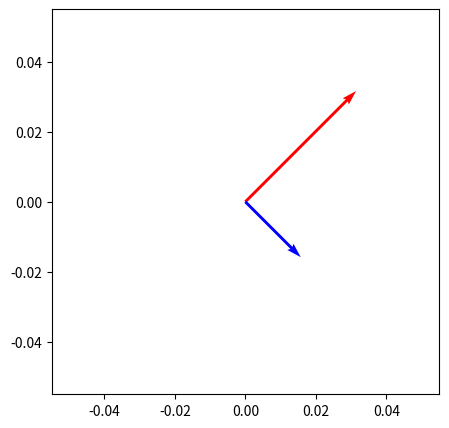
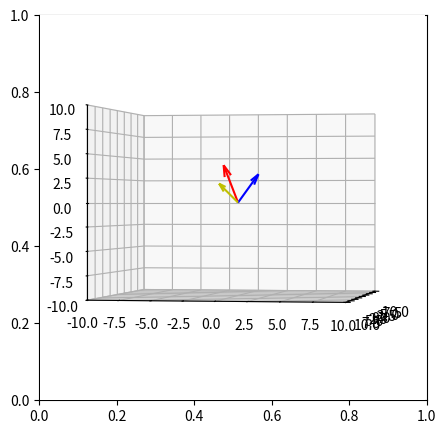
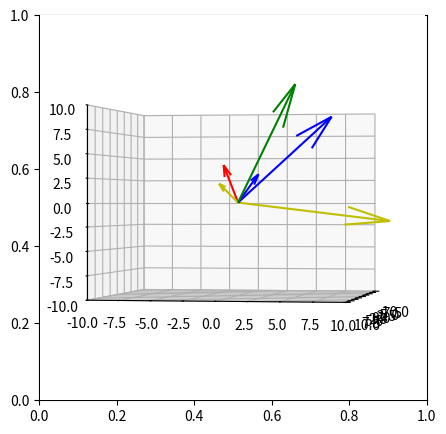

Source code (Python) for these figures, in order:
import matplotlib.pyplot as plt

start=[0,0]
u=[2,2]
v=[1,-1]

fig,ax= plt.subplots(figsize=(5,5))

ax.quiver(start[0],start[1],u[0],u[1],color="r",scale=7)
plt.show()

ax.quiver(start[0],start[1],v[0],v[1],color="b",scale=7)
plt.show()


import matplotlib.pyplot as plt

start=[0,0,0]
u=[2,2,3]
v=[1,-1,4]
w=[3,-1,2]

fig,ax= plt.subplots(figsize=(5,5))


ax = plt.axes(projection='3d')
ax.quiver(start[0], start[1], start[2], u[0], u[1], u[2], color="b")

ax.quiver(start[0], start[1], start[2], v[0], v[1], v[2], color="r")

ax.quiver(start[0], start[1], start[2], w[0], w[1], w[2], color="y")

ax.view_init(0, 10)
ax.set_xlim([-10, 10])
ax.set_ylim([-10, 10])
ax.set_zlim([-10, 10])
plt.show()



import matplotlib.pyplot as plt
start = [0, 0, 0]
u = [2, 2, 3]
v = [1, -1, 4]
w = [3, -1, 2]
e = [-3, 12, -2]

h = [9, 6, 12]
g = [3, 8, 9]
fig, ax = plt.subplots(figsize=(5, 5))
ax = plt.axes(projection='3d')
ax.quiver(start[0], start[1], start[2], u[0], u[1], u[2], color="b")
ax.quiver(start[0], start[1], start[2], v[0], v[1], v[2], color="r")
ax.quiver(start[0], start[1], start[2], w[0], w[1], w[2], color="y")
ax.quiver(start[0], start[1], start[2], e[0], e[1], e[2], color="y")
ax.quiver(start[0], start[1], start[2], h[0], h[1], h[2], color="g")
ax.quiver(start[0], start[1], start[2], g[0], g[1], g[2], color="b")
ax.view_init(0, 10)
ax.set_xlim([-10, 10])
ax.set_ylim([-10, 10])
ax.set_zlim([-10, 10])
plt.show()